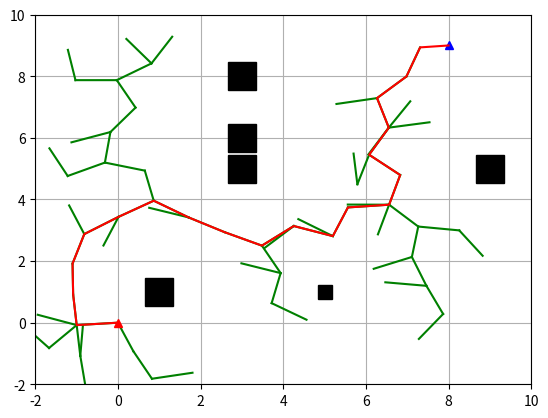

Write Python code to recreate this figure.
"""
version1.1,2018-05-09
《基于智能优化与RRT算法的无人机任务规划方法研究》博士论文
《基于改进人工势场法的路径规划算法研究》硕士论文

"""

import matplotlib.pyplot as plt
import random
import math
import copy

show_animation = True


class Node(object):
    """
    RRT Node
    """

    def __init__(self, x, y):
        self.x = x
        self.y = y
        self.parent = None


class RRT(object):
    """
    Class for RRT Planning
    """

    def __init__(self, start, goal, obstacle_list, rand_area):
        """
        Setting Parameter

        start:Start Position [x,y]
        goal:Goal Position [x,y]
        obstacleList:obstacle Positions [[x,y,size],...]
        randArea:random sampling Area [min,max]

        """
        self.start = Node(start[0], start[1])
        self.end = Node(goal[0], goal[1])
        self.min_rand = rand_area[0]
        self.max_rand = rand_area[1]
        self.expandDis = 1.0
        self.goalSampleRate = 0.05  # 选择终点的概率是0.05
        self.maxIter = 500
        self.obstacleList = obstacle_list
        self.nodeList = [self.start]

    def random_node(self):
        """
        产生随机节点
        :return:
        """
        node_x = random.uniform(self.min_rand, self.max_rand)
        node_y = random.uniform(self.min_rand, self.max_rand)
        node = [node_x, node_y]

        return node

    @staticmethod
    def get_nearest_list_index(node_list, rnd):
        """
        :param node_list:
        :param rnd:
        :return:
        """
        d_list = [(node.x - rnd[0]) ** 2 + (node.y - rnd[1]) ** 2 for node in node_list]
        min_index = d_list.index(min(d_list))
        return min_index

    @staticmethod
    def collision_check(new_node, obstacle_list):
        a = 1
        for (ox, oy, size) in obstacle_list:
            dx = ox - new_node.x
            dy = oy - new_node.y
            d = math.sqrt(dx * dx + dy * dy)
            if d <= size:
                a = 0  # collision

        return a  # safe

    def planning(self):
        """
        Path planning

        animation: flag for animation on or off
        """

        while True:
            # Random Sampling
            if random.random() > self.goalSampleRate:
                rnd = self.random_node()
            else:
                rnd = [self.end.x, self.end.y]

            # Find nearest node
            min_index = self.get_nearest_list_index(self.nodeList, rnd)
            # print(min_index)

            # expand tree
            nearest_node = self.nodeList[min_index]

            # 返回弧度制
            theta = math.atan2(rnd[1] - nearest_node.y, rnd[0] - nearest_node.x)

            new_node = copy.deepcopy(nearest_node)
            new_node.x += self.expandDis * math.cos(theta)
            new_node.y += self.expandDis * math.sin(theta)
            new_node.parent = min_index

            if not self.collision_check(new_node, self.obstacleList):
                continue

            self.nodeList.append(new_node)

            # check goal
            dx = new_node.x - self.end.x
            dy = new_node.y - self.end.y
            d = math.sqrt(dx * dx + dy * dy)
            if d <= self.expandDis:
                print("Goal!!")
                break

            if True:
                self.draw_graph(rnd)

        path = [[self.end.x, self.end.y]]
        last_index = len(self.nodeList) - 1
        while self.nodeList[last_index].parent is not None:
            node = self.nodeList[last_index]
            path.append([node.x, node.y])
            last_index = node.parent
        path.append([self.start.x, self.start.y])

        return path

    def draw_graph(self, rnd=None):
        """
        Draw Graph
        """
        print('aaa')
        plt.clf()  # 清除上次画的图
        if rnd is not None:
            plt.plot(rnd[0], rnd[1], "^g")
        for node in self.nodeList:
            if node.parent is not None:
                plt.plot([node.x, self.nodeList[node.parent].x], [
                         node.y, self.nodeList[node.parent].y], "-g")

        for (ox, oy, size) in self.obstacleList:
            plt.plot(ox, oy, "sk", ms=10*size)

        plt.plot(self.start.x, self.start.y, "^r")
        plt.plot(self.end.x, self.end.y, "^b")
        plt.axis([self.min_rand, self.max_rand, self.min_rand, self.max_rand])
        plt.grid(True)
        plt.pause(0.01)

    def draw_static(self, path):
        """
        画出静态图像
        :return:
        """
        plt.clf()  # 清除上次画的图

        for node in self.nodeList:
            if node.parent is not None:
                plt.plot([node.x, self.nodeList[node.parent].x], [
                    node.y, self.nodeList[node.parent].y], "-g")

        for (ox, oy, size) in self.obstacleList:
            plt.plot(ox, oy, "sk", ms=10*size)

        plt.plot(self.start.x, self.start.y, "^r")
        plt.plot(self.end.x, self.end.y, "^b")
        plt.axis([self.min_rand, self.max_rand, self.min_rand, self.max_rand])

        plt.plot([data[0] for data in path], [data[1] for data in path], '-r')
        plt.grid(True)
        plt.show()


def main():
    print("start RRT path planning")

    obstacle_list = [
        (5, 1, 1),
        (3, 6, 2),
        (3, 8, 2),
        (1, 1, 2),
        (3, 5, 2),
        (9, 5, 2)]

    # Set Initial parameters
    rrt = RRT(start=[0, 0], goal=[8, 9], rand_area=[-2, 10], obstacle_list=obstacle_list)
    path = rrt.planning()
    print(path)

    # Draw final path
    if show_animation:
        plt.close()
        rrt.draw_static(path)


if __name__ == '__main__':
    main()
